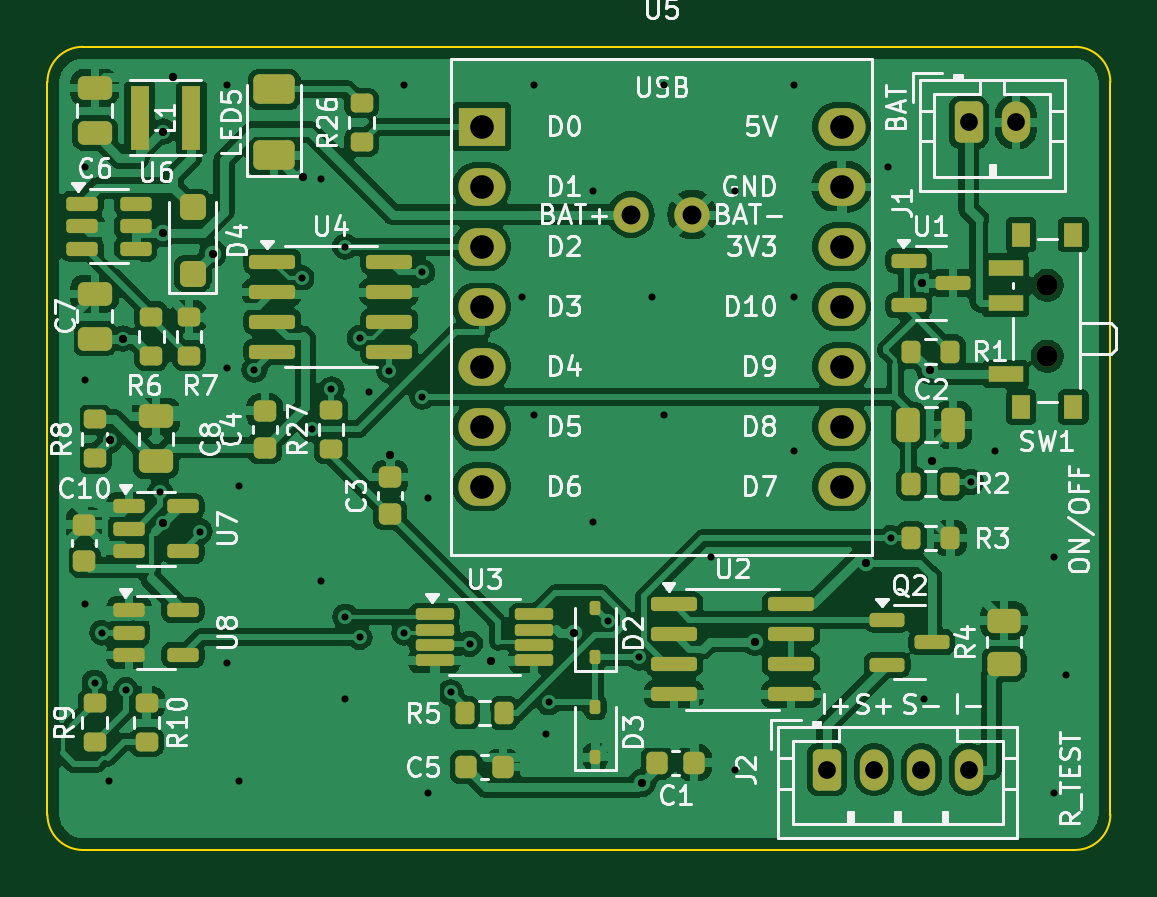
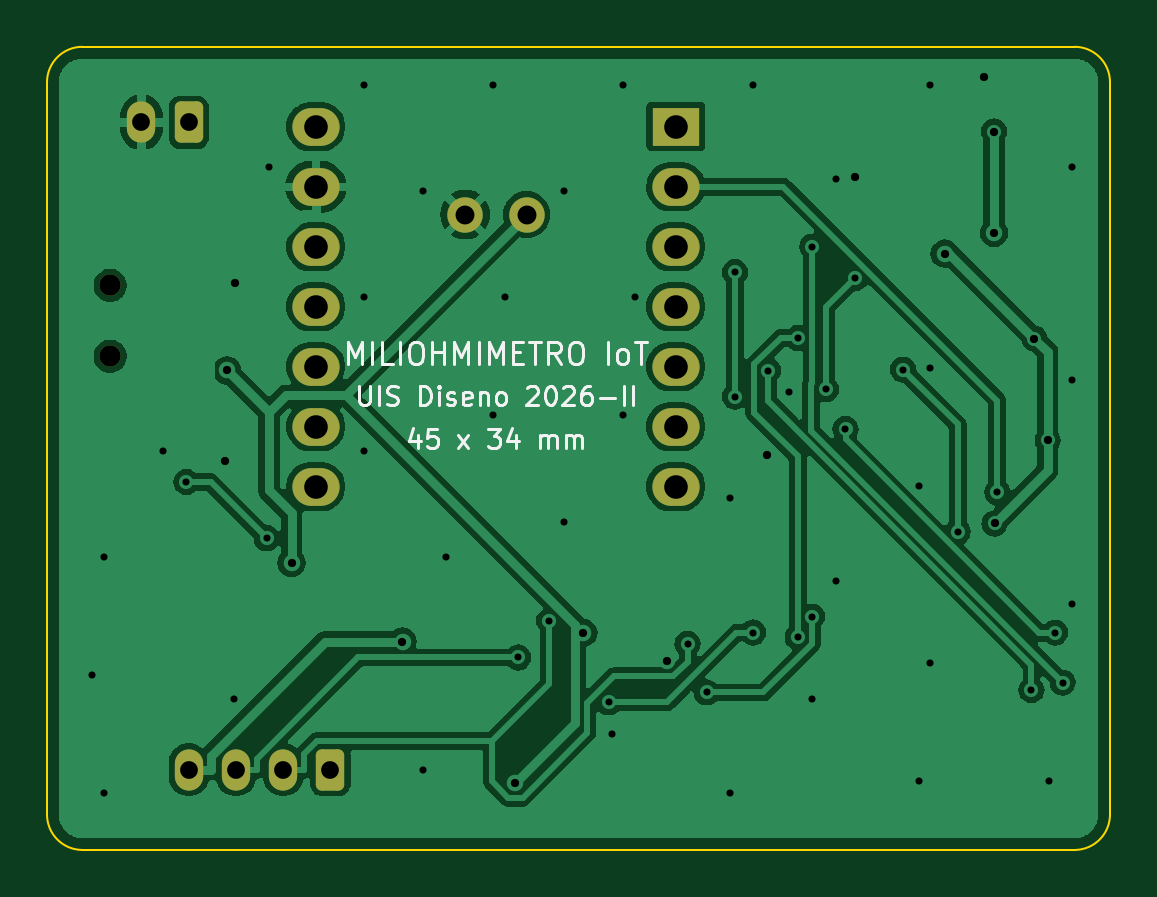
Circuit board: 9 layer files. Board 45.0 x 34.0 mm.
- bottom_copper: Miliohmimetro_PCB-B_Cu.gbl (77300 bytes)
- bottom_mask: Miliohmimetro_PCB-B_Mask.gbs (2049 bytes)
- bottom_silk: Miliohmimetro_PCB-B_Silkscreen.gbo (17322 bytes)
- outline: Miliohmimetro_PCB-Edge_Cuts.gm1 (1054 bytes)
- top_copper: Miliohmimetro_PCB-F_Cu.gtl (192519 bytes)
- top_mask: Miliohmimetro_PCB-F_Mask.gts (7323 bytes)
- paste: Miliohmimetro_PCB-F_Paste.gtp (6320 bytes)
- top_silk: Miliohmimetro_PCB-F_Silkscreen.gto (95531 bytes)
- drill: Miliohmimetro_PCB.drl (2355 bytes)

=== bottom_copper: Miliohmimetro_PCB-B_Cu.gbl (77300 bytes, source omitted) ===
=== bottom_mask: Miliohmimetro_PCB-B_Mask.gbs (2049 bytes, source withheld) ===
=== bottom_silk: Miliohmimetro_PCB-B_Silkscreen.gbo (17322 bytes, source omitted) ===
=== outline: Miliohmimetro_PCB-Edge_Cuts.gm1 ===
%TF.GenerationSoftware,KiCad,Pcbnew,8.0.4*%
%TF.CreationDate,2026-10-01T15:00:12-05:00*%
%TF.ProjectId,Miliohmimetro_PCB,4d696c69-6f68-46d6-996d-6574726f5f50,rev?*%
%TF.SameCoordinates,Original*%
%TF.FileFunction,Profile,NP*%
%FSLAX46Y46*%
G04 Gerber Fmt 4.6, Leading zero omitted, Abs format (unit mm)*
G04 Created by KiCad (PCBNEW 8.0.4) date 2026-10-01 15:00:12*
%MOMM*%
%LPD*%
G01*
G04 APERTURE LIST*
%TA.AperFunction,Profile*%
%ADD10C,0.100000*%
%TD*%
G04 APERTURE END LIST*
D10*
X143500000Y-100000000D02*
G75*
G02*
X145000000Y-101500000I0J-1500000D01*
G01*
X101500000Y-100000000D02*
X143500000Y-100000000D01*
X100000000Y-101500000D02*
G75*
G02*
X101500000Y-100000000I1500000J0D01*
G01*
X101500000Y-134000000D02*
G75*
G02*
X100000000Y-132500000I0J1500000D01*
G01*
X100000000Y-132500000D02*
X100000000Y-101500000D01*
X145000000Y-132500000D02*
G75*
G02*
X143500000Y-134000000I-1500000J0D01*
G01*
X145000000Y-101500000D02*
X145000000Y-132500000D01*
X143500000Y-134000000D02*
X101500000Y-134000000D01*
M02*

=== top_copper: Miliohmimetro_PCB-F_Cu.gtl (192519 bytes, source omitted) ===
=== top_mask: Miliohmimetro_PCB-F_Mask.gts (7323 bytes, source omitted) ===
=== paste: Miliohmimetro_PCB-F_Paste.gtp ===
%TF.GenerationSoftware,KiCad,Pcbnew,8.0.4*%
%TF.CreationDate,2026-10-01T15:00:12-05:00*%
%TF.ProjectId,Miliohmimetro_PCB,4d696c69-6f68-46d6-996d-6574726f5f50,rev?*%
%TF.SameCoordinates,Original*%
%TF.FileFunction,Paste,Top*%
%TF.FilePolarity,Positive*%
%FSLAX46Y46*%
G04 Gerber Fmt 4.6, Leading zero omitted, Abs format (unit mm)*
G04 Created by KiCad (PCBNEW 8.0.4) date 2026-10-01 15:00:12*
%MOMM*%
%LPD*%
G01*
G04 APERTURE LIST*
G04 Aperture macros list*
%AMRoundRect*
0 Rectangle with rounded corners*
0 $1 Rounding radius*
0 $2 $3 $4 $5 $6 $7 $8 $9 X,Y pos of 4 corners*
0 Add a 4 corners polygon primitive as box body*
4,1,4,$2,$3,$4,$5,$6,$7,$8,$9,$2,$3,0*
0 Add four circle primitives for the rounded corners*
1,1,$1+$1,$2,$3*
1,1,$1+$1,$4,$5*
1,1,$1+$1,$6,$7*
1,1,$1+$1,$8,$9*
0 Add four rect primitives between the rounded corners*
20,1,$1+$1,$2,$3,$4,$5,0*
20,1,$1+$1,$4,$5,$6,$7,0*
20,1,$1+$1,$6,$7,$8,$9,0*
20,1,$1+$1,$8,$9,$2,$3,0*%
G04 Aperture macros list end*
%ADD10RoundRect,0.200000X-0.200000X-0.275000X0.200000X-0.275000X0.200000X0.275000X-0.200000X0.275000X0*%
%ADD11RoundRect,0.225000X0.250000X-0.225000X0.250000X0.225000X-0.250000X0.225000X-0.250000X-0.225000X0*%
%ADD12RoundRect,0.250000X0.625000X-0.375000X0.625000X0.375000X-0.625000X0.375000X-0.625000X-0.375000X0*%
%ADD13RoundRect,0.250000X0.475000X-0.250000X0.475000X0.250000X-0.475000X0.250000X-0.475000X-0.250000X0*%
%ADD14RoundRect,0.200000X0.275000X-0.200000X0.275000X0.200000X-0.275000X0.200000X-0.275000X-0.200000X0*%
%ADD15R,0.800000X1.000000*%
%ADD16R,1.500000X0.700000*%
%ADD17RoundRect,0.112500X0.112500X-0.187500X0.112500X0.187500X-0.112500X0.187500X-0.112500X-0.187500X0*%
%ADD18RoundRect,0.225000X-0.225000X-0.250000X0.225000X-0.250000X0.225000X0.250000X-0.225000X0.250000X0*%
%ADD19R,0.800000X2.700000*%
%ADD20RoundRect,0.250000X0.300000X-0.300000X0.300000X0.300000X-0.300000X0.300000X-0.300000X-0.300000X0*%
%ADD21RoundRect,0.150000X-0.825000X-0.150000X0.825000X-0.150000X0.825000X0.150000X-0.825000X0.150000X0*%
%ADD22RoundRect,0.125000X-0.687500X-0.125000X0.687500X-0.125000X0.687500X0.125000X-0.687500X0.125000X0*%
%ADD23RoundRect,0.150000X-0.512500X-0.150000X0.512500X-0.150000X0.512500X0.150000X-0.512500X0.150000X0*%
%ADD24RoundRect,0.150000X-0.587500X-0.150000X0.587500X-0.150000X0.587500X0.150000X-0.587500X0.150000X0*%
%ADD25RoundRect,0.250000X0.450000X-0.262500X0.450000X0.262500X-0.450000X0.262500X-0.450000X-0.262500X0*%
%ADD26RoundRect,0.250000X-0.250000X-0.475000X0.250000X-0.475000X0.250000X0.475000X-0.250000X0.475000X0*%
G04 APERTURE END LIST*
D10*
%TO.C,R1*%
X136575000Y-112900000D03*
X138225000Y-112900000D03*
%TD*%
D11*
%TO.C,C3*%
X114500000Y-119775000D03*
X114500000Y-118225000D03*
%TD*%
D10*
%TO.C,R3*%
X136575000Y-120800000D03*
X138225000Y-120800000D03*
%TD*%
D12*
%TO.C,LED5*%
X109600000Y-104600000D03*
X109600000Y-101800000D03*
%TD*%
D13*
%TO.C,C7*%
X102000000Y-112350000D03*
X102000000Y-110450000D03*
%TD*%
D14*
%TO.C,R6*%
X104400000Y-113075000D03*
X104400000Y-111425000D03*
%TD*%
D15*
%TO.C,SW1*%
X141220000Y-115250000D03*
X143430000Y-115250000D03*
X141220000Y-107950000D03*
X143430000Y-107950000D03*
D16*
X140570000Y-113850000D03*
X140570000Y-110850000D03*
X140570000Y-109350000D03*
%TD*%
D13*
%TO.C,C6*%
X102000000Y-103650000D03*
X102000000Y-101750000D03*
%TD*%
D10*
%TO.C,R5*%
X117675000Y-128200000D03*
X119325000Y-128200000D03*
%TD*%
D17*
%TO.C,D2*%
X123200000Y-125850000D03*
X123200000Y-123750000D03*
%TD*%
D11*
%TO.C,C10*%
X101550000Y-121775000D03*
X101550000Y-120225000D03*
%TD*%
D14*
%TO.C,R8*%
X102000000Y-117425000D03*
X102000000Y-115775000D03*
%TD*%
%TO.C,R9*%
X102000000Y-129425000D03*
X102000000Y-127775000D03*
%TD*%
D18*
%TO.C,C5*%
X117725000Y-130500000D03*
X119275000Y-130500000D03*
%TD*%
D19*
%TO.C,L1*%
X103900000Y-103000000D03*
X106100000Y-103000000D03*
%TD*%
D11*
%TO.C,C4*%
X109200000Y-116975000D03*
X109200000Y-115425000D03*
%TD*%
D20*
%TO.C,D4*%
X106150000Y-109600000D03*
X106150000Y-106800000D03*
%TD*%
D21*
%TO.C,U2*%
X126525000Y-123595000D03*
X126525000Y-124865000D03*
X126525000Y-126135000D03*
X126525000Y-127405000D03*
X131475000Y-127405000D03*
X131475000Y-126135000D03*
X131475000Y-124865000D03*
X131475000Y-123595000D03*
%TD*%
D10*
%TO.C,R2*%
X136575000Y-118500000D03*
X138225000Y-118500000D03*
%TD*%
D22*
%TO.C,U3*%
X116387500Y-124025000D03*
X116387500Y-124675000D03*
X116387500Y-125325000D03*
X116387500Y-125975000D03*
X120612500Y-125975000D03*
X120612500Y-125325000D03*
X120612500Y-124675000D03*
X120612500Y-124025000D03*
%TD*%
D18*
%TO.C,C1*%
X125825000Y-130300000D03*
X127375000Y-130300000D03*
%TD*%
D23*
%TO.C,U6*%
X101462500Y-106650000D03*
X101462500Y-107600000D03*
X101462500Y-108550000D03*
X103737500Y-108550000D03*
X103737500Y-107600000D03*
X103737500Y-106650000D03*
%TD*%
%TO.C,U8*%
X103462500Y-123850000D03*
X103462500Y-124800000D03*
X103462500Y-125750000D03*
X105737500Y-125750000D03*
X105737500Y-123850000D03*
%TD*%
D14*
%TO.C,R27*%
X112000000Y-117025000D03*
X112000000Y-115375000D03*
%TD*%
D23*
%TO.C,U7*%
X103462500Y-119450000D03*
X103462500Y-120400000D03*
X103462500Y-121350000D03*
X105737500Y-121350000D03*
X105737500Y-119450000D03*
%TD*%
D24*
%TO.C,Q2*%
X135562500Y-124250000D03*
X135562500Y-126150000D03*
X137437500Y-125200000D03*
%TD*%
D13*
%TO.C,C8*%
X104600000Y-117550000D03*
X104600000Y-115650000D03*
%TD*%
D17*
%TO.C,D3*%
X123200000Y-130050000D03*
X123200000Y-127950000D03*
%TD*%
D25*
%TO.C,R4*%
X140500000Y-126112500D03*
X140500000Y-124287500D03*
%TD*%
D14*
%TO.C,R26*%
X113300000Y-104025000D03*
X113300000Y-102375000D03*
%TD*%
D21*
%TO.C,U4*%
X109525000Y-109095000D03*
X109525000Y-110365000D03*
X109525000Y-111635000D03*
X109525000Y-112905000D03*
X114475000Y-112905000D03*
X114475000Y-111635000D03*
X114475000Y-110365000D03*
X114475000Y-109095000D03*
%TD*%
D14*
%TO.C,R10*%
X104200000Y-129425000D03*
X104200000Y-127775000D03*
%TD*%
D24*
%TO.C,U1*%
X136462500Y-109050000D03*
X136462500Y-110950000D03*
X138337500Y-110000000D03*
%TD*%
D26*
%TO.C,C2*%
X136450000Y-116000000D03*
X138350000Y-116000000D03*
%TD*%
D14*
%TO.C,R7*%
X106000000Y-113075000D03*
X106000000Y-111425000D03*
%TD*%
M02*

=== top_silk: Miliohmimetro_PCB-F_Silkscreen.gto (95531 bytes, source omitted) ===
=== drill: Miliohmimetro_PCB.drl ===
M48
; DRILL file {KiCad 8.0.4} date 2026-10-01T15:00:12-0500
; FORMAT={-:-/ absolute / metric / decimal}
; #@! TF.CreationDate,2026-10-01T15:00:12-05:00
; #@! TF.GenerationSoftware,Kicad,Pcbnew,8.0.4
; #@! TF.FileFunction,MixedPlating,1,2
FMAT,2
METRIC
; #@! TA.AperFunction,Plated,PTH,ViaDrill
T1C0.300
; #@! TA.AperFunction,Plated,PTH,ViaDrill
T2C0.350
; #@! TA.AperFunction,Plated,PTH,ComponentDrill
T3C0.750
; #@! TA.AperFunction,Plated,PTH,ComponentDrill
T4C0.800
; #@! TA.AperFunction,Plated,PTH,ComponentDrill
T5C1.000
; #@! TA.AperFunction,NonPlated,NPTH,ComponentDrill
T6C0.900
%
G90
G05
T1
X101.6Y-105.1
X101.6Y-114.1
X101.6Y-123.6
X102.0Y-126.918
X102.322Y-124.801
X102.6Y-131.1
X103.325Y-127.233
X104.774Y-118.858
X106.445Y-120.521
X107.6Y-101.6
X107.6Y-113.6
X107.6Y-126.1
X108.1Y-118.6
X108.1Y-131.1
X108.764Y-113.666
X110.78Y-109.789
X111.197Y-116.185
X111.6Y-105.6
X111.6Y-122.6
X112.026Y-114.5
X112.6Y-127.6
X112.602Y-108.46
X112.612Y-124.125
X113.219Y-112.324
X113.219Y-124.991
X113.6Y-114.6
X114.475Y-113.704
X115.1Y-101.6
X115.109Y-124.799
X115.873Y-109.538
X115.873Y-114.81
X116.1Y-119.1
X116.1Y-131.6
X117.073Y-127.329
X117.885Y-125.275
X120.1Y-110.6
X120.6Y-101.6
X120.6Y-115.6
X121.1Y-129.1
X121.229Y-127.747
X123.1Y-106.1
X123.1Y-120.1
X123.751Y-124.301
X125.055Y-125.85
X125.6Y-110.6
X126.1Y-101.6
X126.1Y-115.6
X128.1Y-121.6
X129.1Y-106.1
X129.1Y-130.6
X131.6Y-101.6
X131.6Y-110.6
X131.6Y-117.1
X135.6Y-105.1
X135.703Y-120.8
X137.1Y-127.6
X139.101Y-118.425
X140.1Y-117.1
X142.6Y-121.6
X142.6Y-131.6
X143.1Y-126.6
T2
X102.637Y-116.658
X103.202Y-112.35
X104.889Y-120.179
X104.912Y-103.587
X104.912Y-107.879
X105.314Y-101.298
X106.993Y-108.757
X110.807Y-105.529
X114.5Y-117.263
X118.77Y-126.021
X122.296Y-124.804
X125.168Y-131.152
X129.951Y-125.182
X134.646Y-121.855
X137.043Y-110.0
X137.377Y-113.702
X137.452Y-117.515
T3
X133.0Y-130.6
X135.0Y-130.6
X137.0Y-130.6
X139.0Y-103.2
X139.0Y-130.6
X141.0Y-103.2
T4
X124.7Y-107.1
X127.3Y-107.1
T5
X118.38Y-103.38
X118.38Y-105.92
X118.38Y-108.46
X118.38Y-111.0
X118.38Y-113.54
X118.38Y-116.08
X118.38Y-118.62
X133.62Y-103.38
X133.62Y-105.92
X133.62Y-108.46
X133.62Y-111.0
X133.62Y-113.54
X133.62Y-116.08
X133.62Y-118.62
T6
X142.33Y-110.1
X142.33Y-113.1
M30
